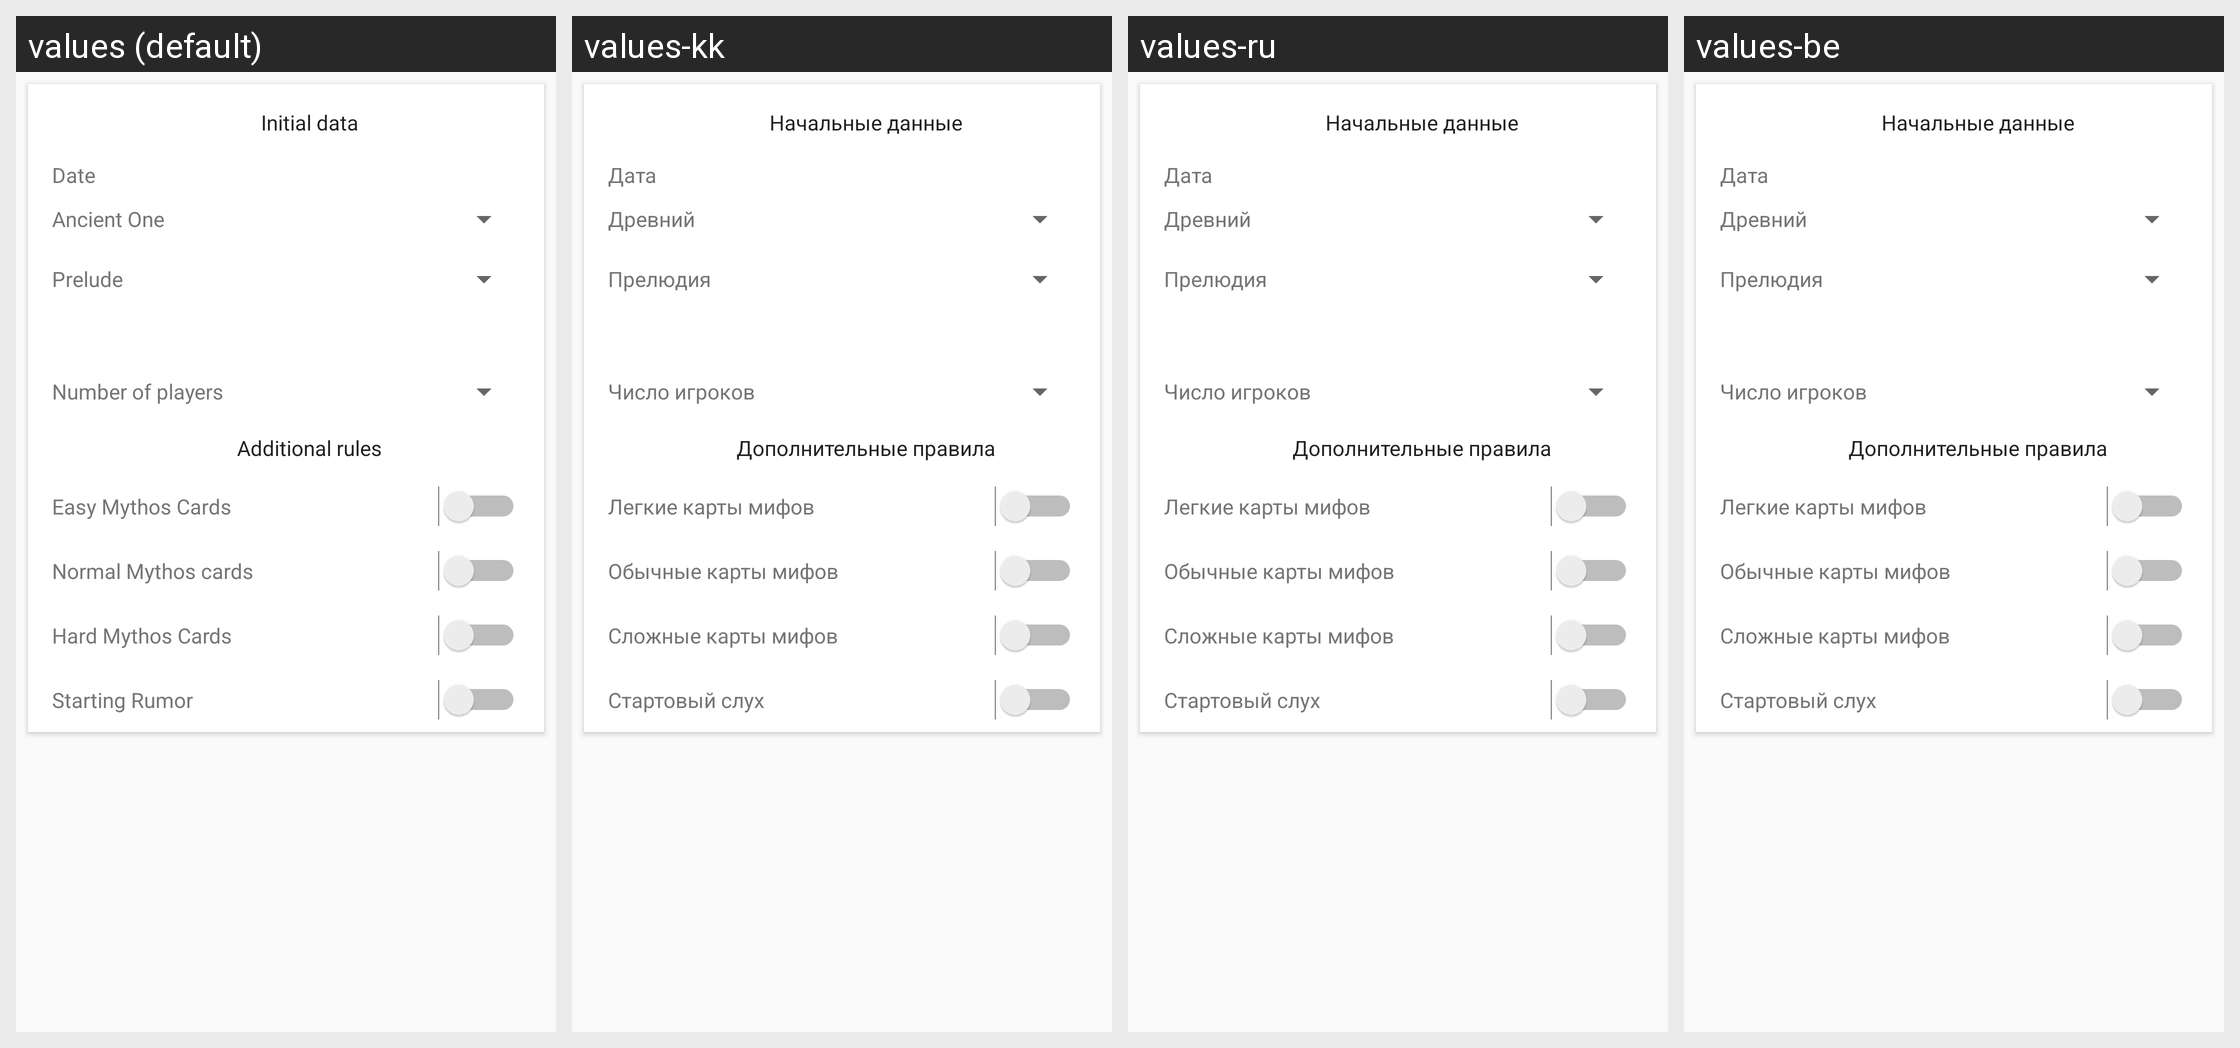

Strings drawn on this Android screen and how each of the app's shown locales translates them:
Android screen res/layout/fragment_start_data.xml rendered under 4 locales, left to right: values (default), values-kk, values-ru, values-be. Device: Nexus 5 (rendered at 1080×1920; each locale shown at half size, 540×960, under a caption strip naming it); theme AppTheme.
Other locales in the repository, not shown: values-ab, values-ky, values-uk.
Strings drawn on this screen, with the default value and each locale's value (text and hints the layout hard-codes, and strings that could not be matched under every locale, appear in the picture but are not listed):

activity_add_party_header
  values: Initial data
  values-kk: Начальные данные
  values-ru: Начальные данные
  values-be: Начальные данные

date
  values: Date
  values-kk: Дата
  values-ru: Дата
  values-be: Дата

ancientOne
  values: Ancient One
  values-kk: Древний
  values-ru: Древний
  values-be: Древний

prelude_header
  values: Prelude
  values-kk: Прелюдия
  values-ru: Прелюдия
  values-be: Прелюдия

playersCount
  values: Number of players
  values-kk: Число игроков
  values-ru: Число игроков
  values-be: Число игроков

additionalRules
  values: Additional rules
  values-kk: Дополнительные правила
  values-ru: Дополнительные правила
  values-be: Дополнительные правила

simpleMyths
  values: Easy Mythos Cards
  values-kk: Легкие карты мифов
  values-ru: Легкие карты мифов
  values-be: Легкие карты мифов

normalMyths
  values: Normal Mythos cards
  values-kk: Обычные карты мифов
  values-ru: Обычные карты мифов
  values-be: Обычные карты мифов

hardMyths
  values: Hard Mythos Cards
  values-kk: Сложные карты мифов
  values-ru: Сложные карты мифов
  values-be: Сложные карты мифов

startingRumor
  values: Starting Rumor
  values-kk: Стартовый слух
  values-ru: Стартовый слух
  values-be: Стартовый слух
